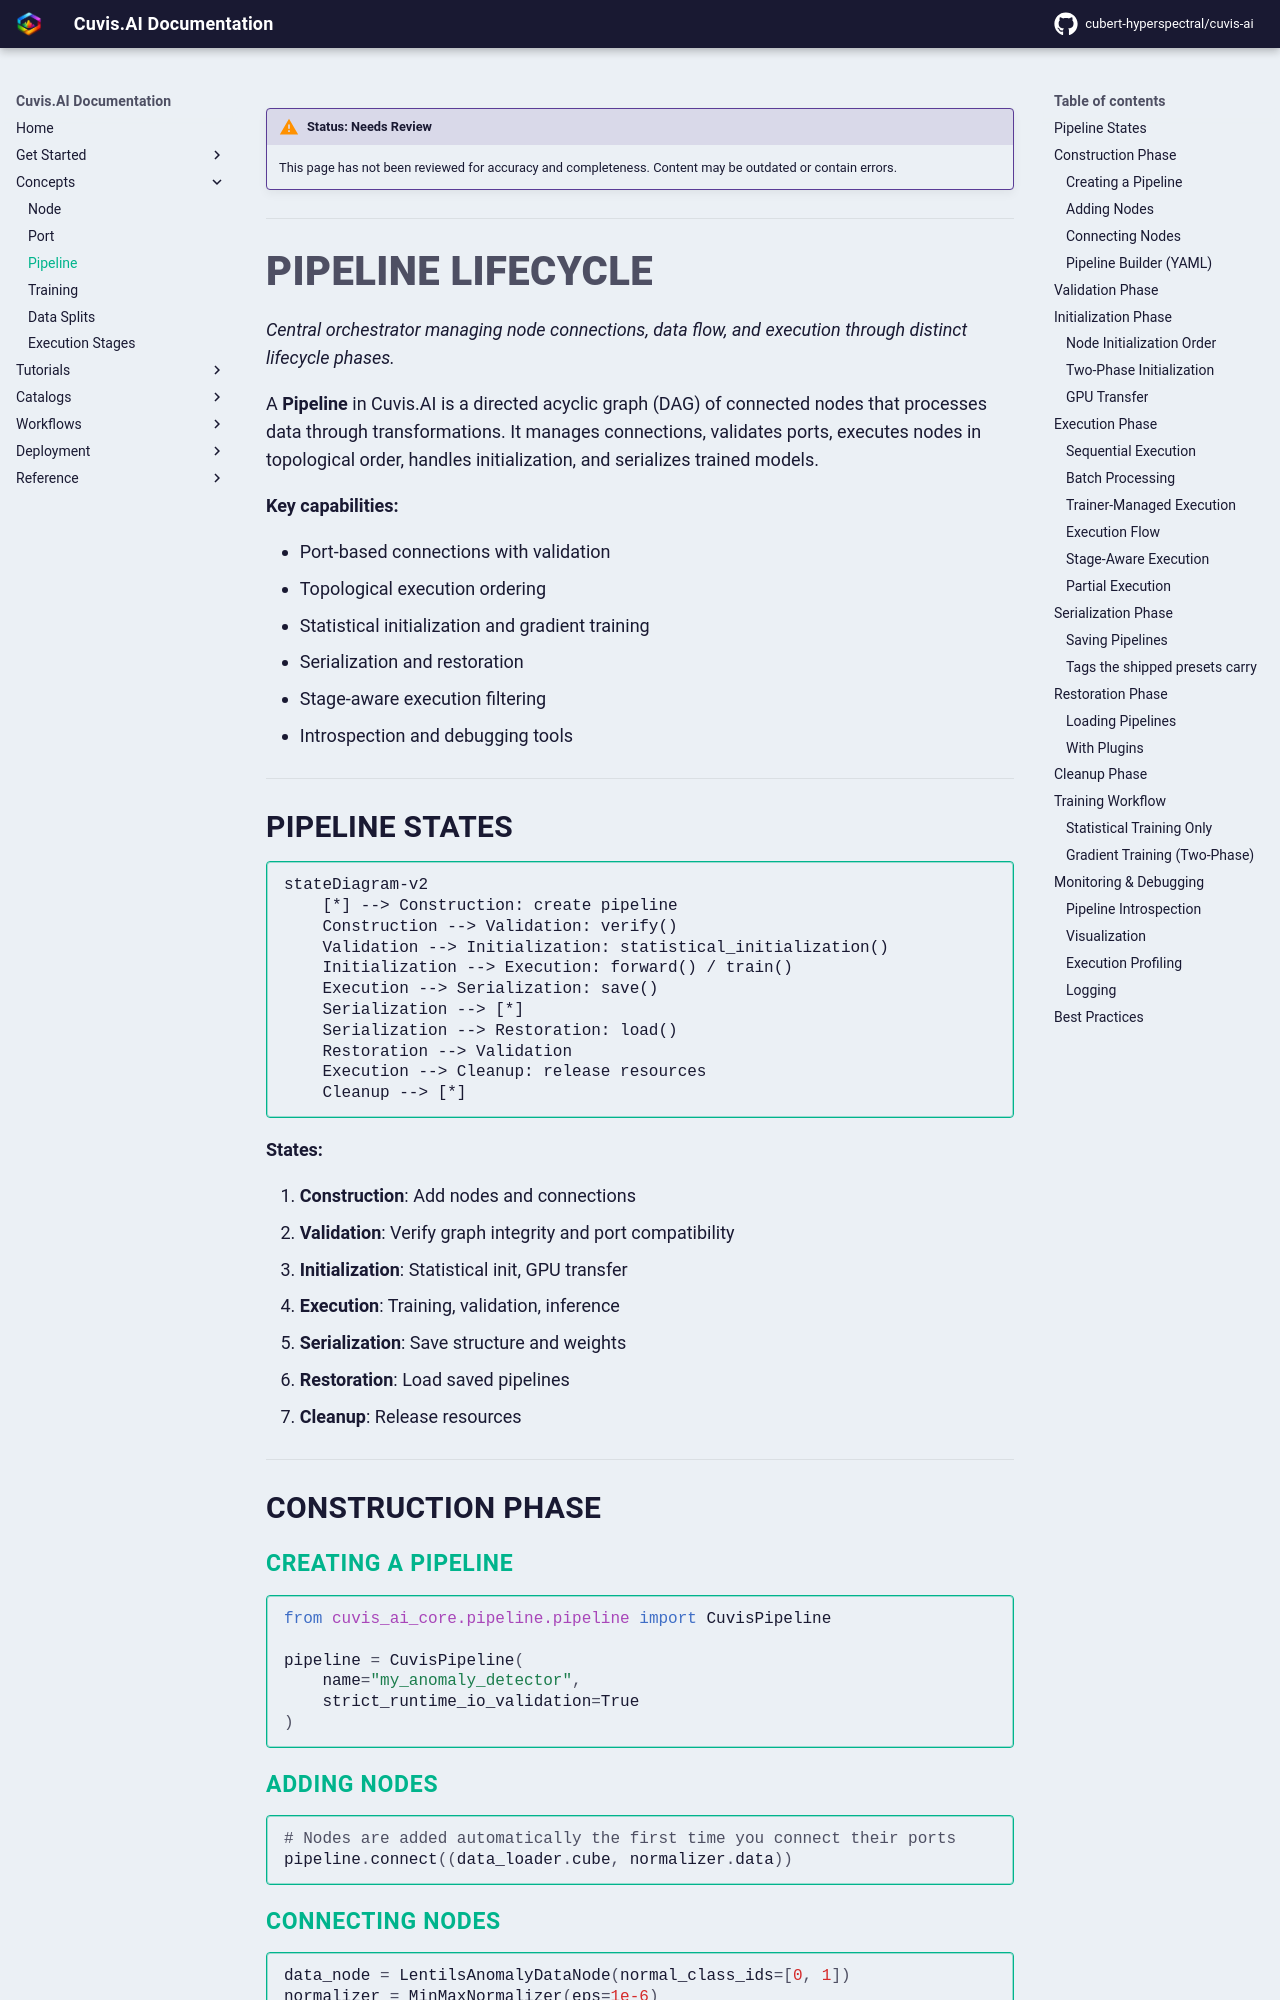

repository: cubert-hyperspectral/cuvis-ai · page: 0.22/concepts/pipeline/index.html · generator: mkdocs

!!! warning "Status: Needs Review"
    This page has not been reviewed for accuracy and completeness. Content may be outdated or contain errors.

---

# Pipeline Lifecycle

*Central orchestrator managing node connections, data flow, and execution through distinct lifecycle phases.*

A **Pipeline** in Cuvis.AI is a directed acyclic graph (DAG) of connected nodes that processes data through transformations. It manages connections, validates ports, executes nodes in topological order, handles initialization, and serializes trained models.

**Key capabilities:**

* Port-based connections with validation
* Topological execution ordering
* Statistical initialization and gradient training
* Serialization and restoration
* Stage-aware execution filtering
* Introspection and debugging tools

---

## Pipeline States

```mermaid
stateDiagram-v2
    [*] --> Construction: create pipeline
    Construction --> Validation: verify()
    Validation --> Initialization: statistical_initialization()
    Initialization --> Execution: forward() / train()
    Execution --> Serialization: save()
    Serialization --> [*]
    Serialization --> Restoration: load()
    Restoration --> Validation
    Execution --> Cleanup: release resources
    Cleanup --> [*]
```

**States:**

1. **Construction**: Add nodes and connections
2. **Validation**: Verify graph integrity and port compatibility
3. **Initialization**: Statistical init, GPU transfer
4. **Execution**: Training, validation, inference
5. **Serialization**: Save structure and weights
6. **Restoration**: Load saved pipelines
7. **Cleanup**: Release resources

---

## Construction Phase

### Creating a Pipeline

```python
from cuvis_ai_core.pipeline.pipeline import CuvisPipeline

pipeline = CuvisPipeline(
    name="my_anomaly_detector",
    strict_runtime_io_validation=True
)
```

### Adding Nodes

```python
# Nodes are added automatically the first time you connect their ports
pipeline.connect((data_loader.cube, normalizer.data))
```

### Connecting Nodes

```python
data_node = LentilsAnomalyDataNode(normal_class_ids=[0, 1])
normalizer = MinMaxNormalizer(eps=1e-6)
rx_node = RXGlobal(num_channels=61)

pipeline.connect(
    (data_node.cube, normalizer.data),
    (normalizer.normalized, rx_node.data)
)
```
